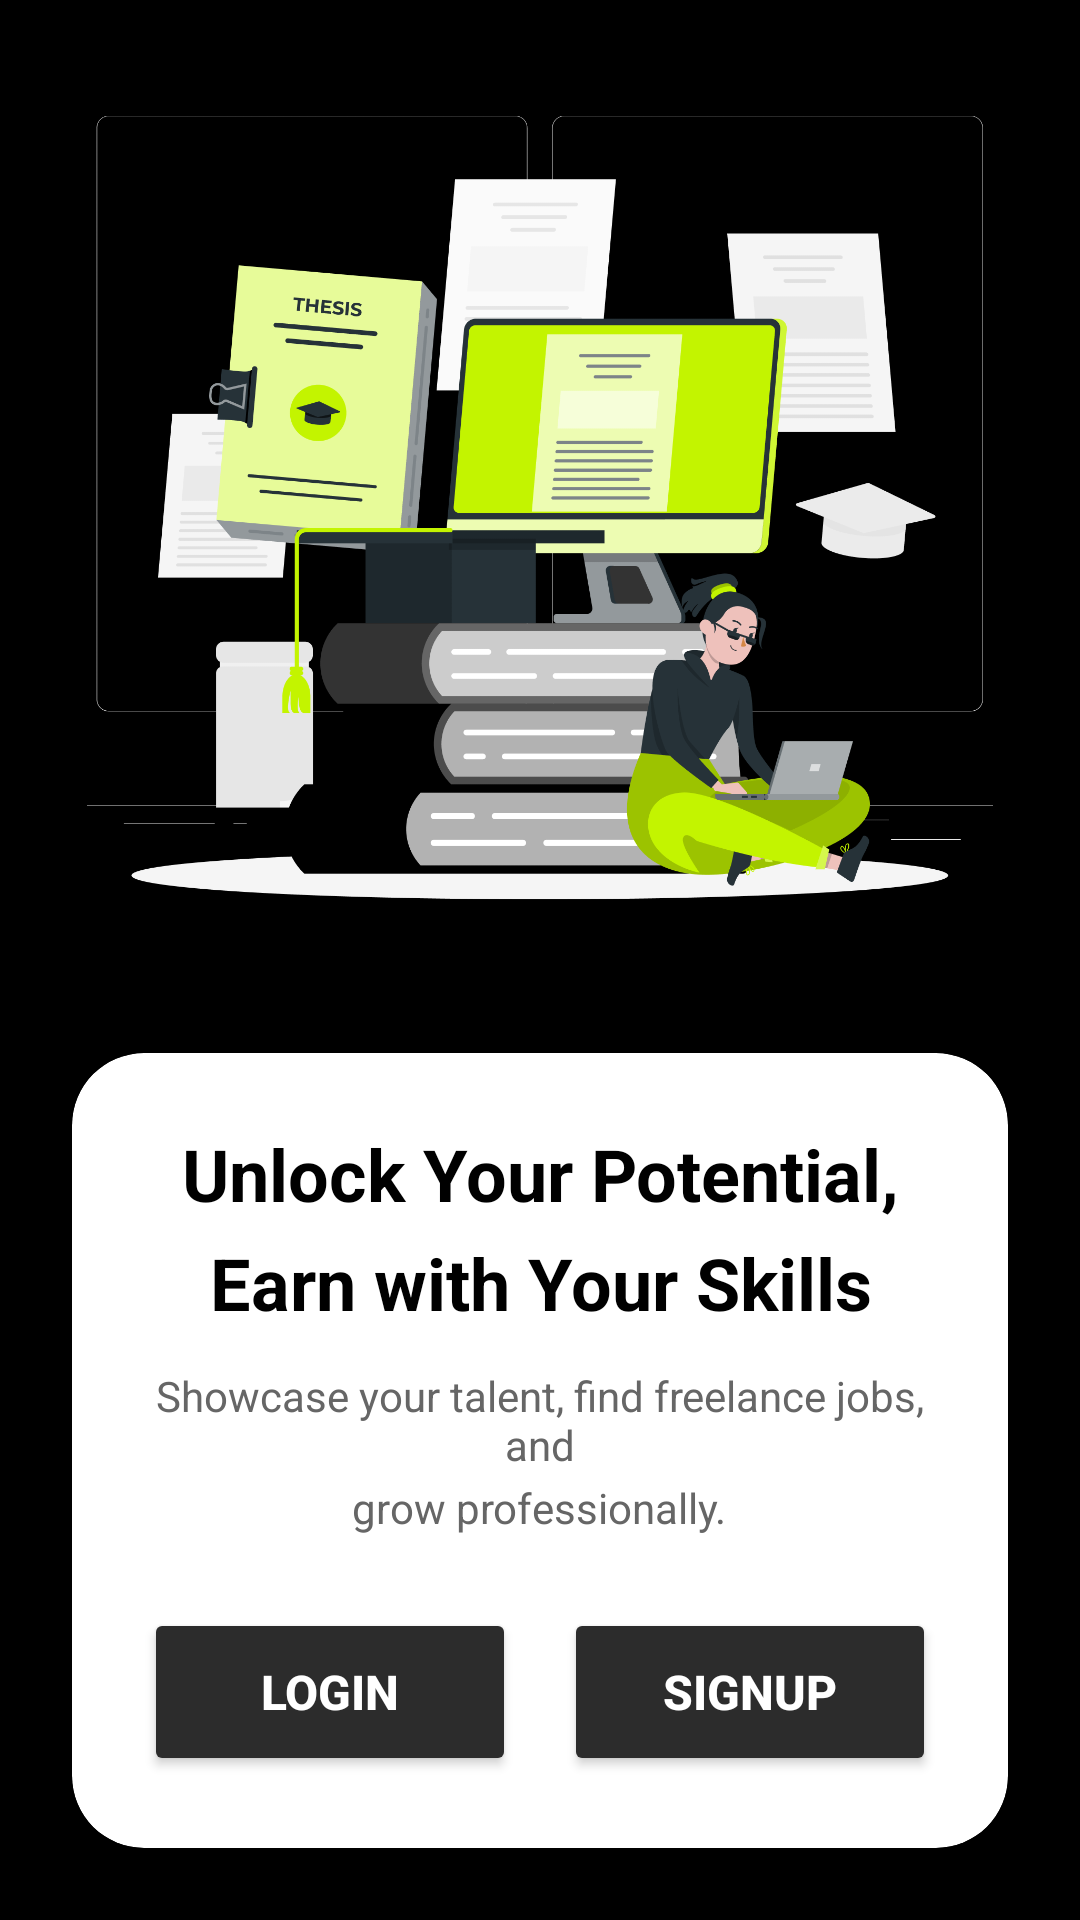

The Android layout XML behind this screen, and the referenced resources:
<!-- AndroidManifest.xml: activity theme Theme.AppCompat.DayNight.NoActionBar -->
<!-- res/layout/activity_splash.xml -->
<?xml version="1.0" encoding="utf-8"?>
<androidx.constraintlayout.widget.ConstraintLayout xmlns:android="http://schemas.android.com/apk/res/android"
    xmlns:app="http://schemas.android.com/apk/res-auto"
    xmlns:tools="http://schemas.android.com/tools"
    android:layout_width="match_parent"
    android:layout_height="match_parent"
    android:background="#000000"
    tools:context=".SplashActivity">

    
    <ImageView
        android:id="@+id/img_splash"
        android:layout_width="0dp"
        android:layout_height="0dp"
        android:scaleType="centerInside"
        android:adjustViewBounds="true"
        android:contentDescription="Splash Illustration"
        android:src="@drawable/splash"
        app:layout_constraintTop_toTopOf="parent"
        app:layout_constraintBottom_toTopOf="@id/card_container"
        app:layout_constraintStart_toStartOf="parent"
        app:layout_constraintEnd_toEndOf="parent"
        app:layout_constraintVertical_weight="1" />

    
    <androidx.cardview.widget.CardView
        android:id="@+id/card_container"
        android:layout_width="0dp"
        android:layout_height="wrap_content"
        android:layout_margin="24dp"
        app:cardBackgroundColor="#FFFFFF"
        app:cardCornerRadius="24dp"
        app:cardElevation="8dp"
        app:layout_constraintBottom_toBottomOf="parent"
        app:layout_constraintStart_toStartOf="parent"
        app:layout_constraintEnd_toEndOf="parent">

        <LinearLayout
            android:layout_width="match_parent"
            android:layout_height="wrap_content"
            android:orientation="vertical"
            android:padding="24dp"
            android:gravity="center">

            
            <TextView
                android:layout_width="wrap_content"
                android:layout_height="wrap_content"
                android:text="Unlock Your Potential,"
                android:textSize="24sp"
                android:textStyle="bold"
                android:textColor="#000000"
                android:gravity="center" />

            <TextView
                android:layout_width="wrap_content"
                android:layout_height="wrap_content"
                android:text="Earn with Your Skills"
                android:textSize="24sp"
                android:textStyle="bold"
                android:textColor="#000000"
                android:gravity="center"
                android:layout_marginTop="4dp" />

            
            <TextView
                android:layout_width="wrap_content"
                android:layout_height="wrap_content"
                android:text="Showcase your talent, find freelance jobs, and"
                android:textSize="14sp"
                android:textColor="#666666"
                android:gravity="center"
                android:layout_marginTop="12dp" />

            <TextView
                android:layout_width="wrap_content"
                android:layout_height="wrap_content"
                android:text="grow professionally."
                android:textSize="14sp"
                android:textColor="#666666"
                android:gravity="center"
                android:layout_marginTop="2dp" />

            
            <LinearLayout
                android:layout_width="match_parent"
                android:layout_height="wrap_content"
                android:orientation="horizontal"
                android:layout_marginTop="24dp"
                android:gravity="center"
                android:weightSum="2">

                
                <Button
                    android:id="@+id/btn_login"
                    android:layout_width="0dp"
                    android:layout_height="56dp"
                    android:layout_weight="1"
                    android:layout_marginEnd="8dp"
                    android:text="LOGIN"
                    android:textSize="16sp"
                    android:textStyle="bold"
                    android:textColor="#FFFFFF"
                    android:backgroundTint="#2C2C2C"
                    app:cornerRadius="28dp" />

                
                <Button
                    android:id="@+id/btn_signup"
                    android:layout_width="0dp"
                    android:layout_height="56dp"
                    android:layout_weight="1"
                    android:layout_marginStart="8dp"
                    android:text="SIGNUP"
                    android:textSize="16sp"
                    android:textStyle="bold"
                    android:textColor="#FFFFFF"
                    android:backgroundTint="#2C2C2C"
                    app:cornerRadius="28dp" />

            </LinearLayout>

        </LinearLayout>

    </androidx.cardview.widget.CardView>

</androidx.constraintlayout.widget.ConstraintLayout>
<!-- resources referenced by this layout -->
<resources>
  <!-- drawable splash: png bitmap (drawable, 129118 bytes) -->
</resources>
